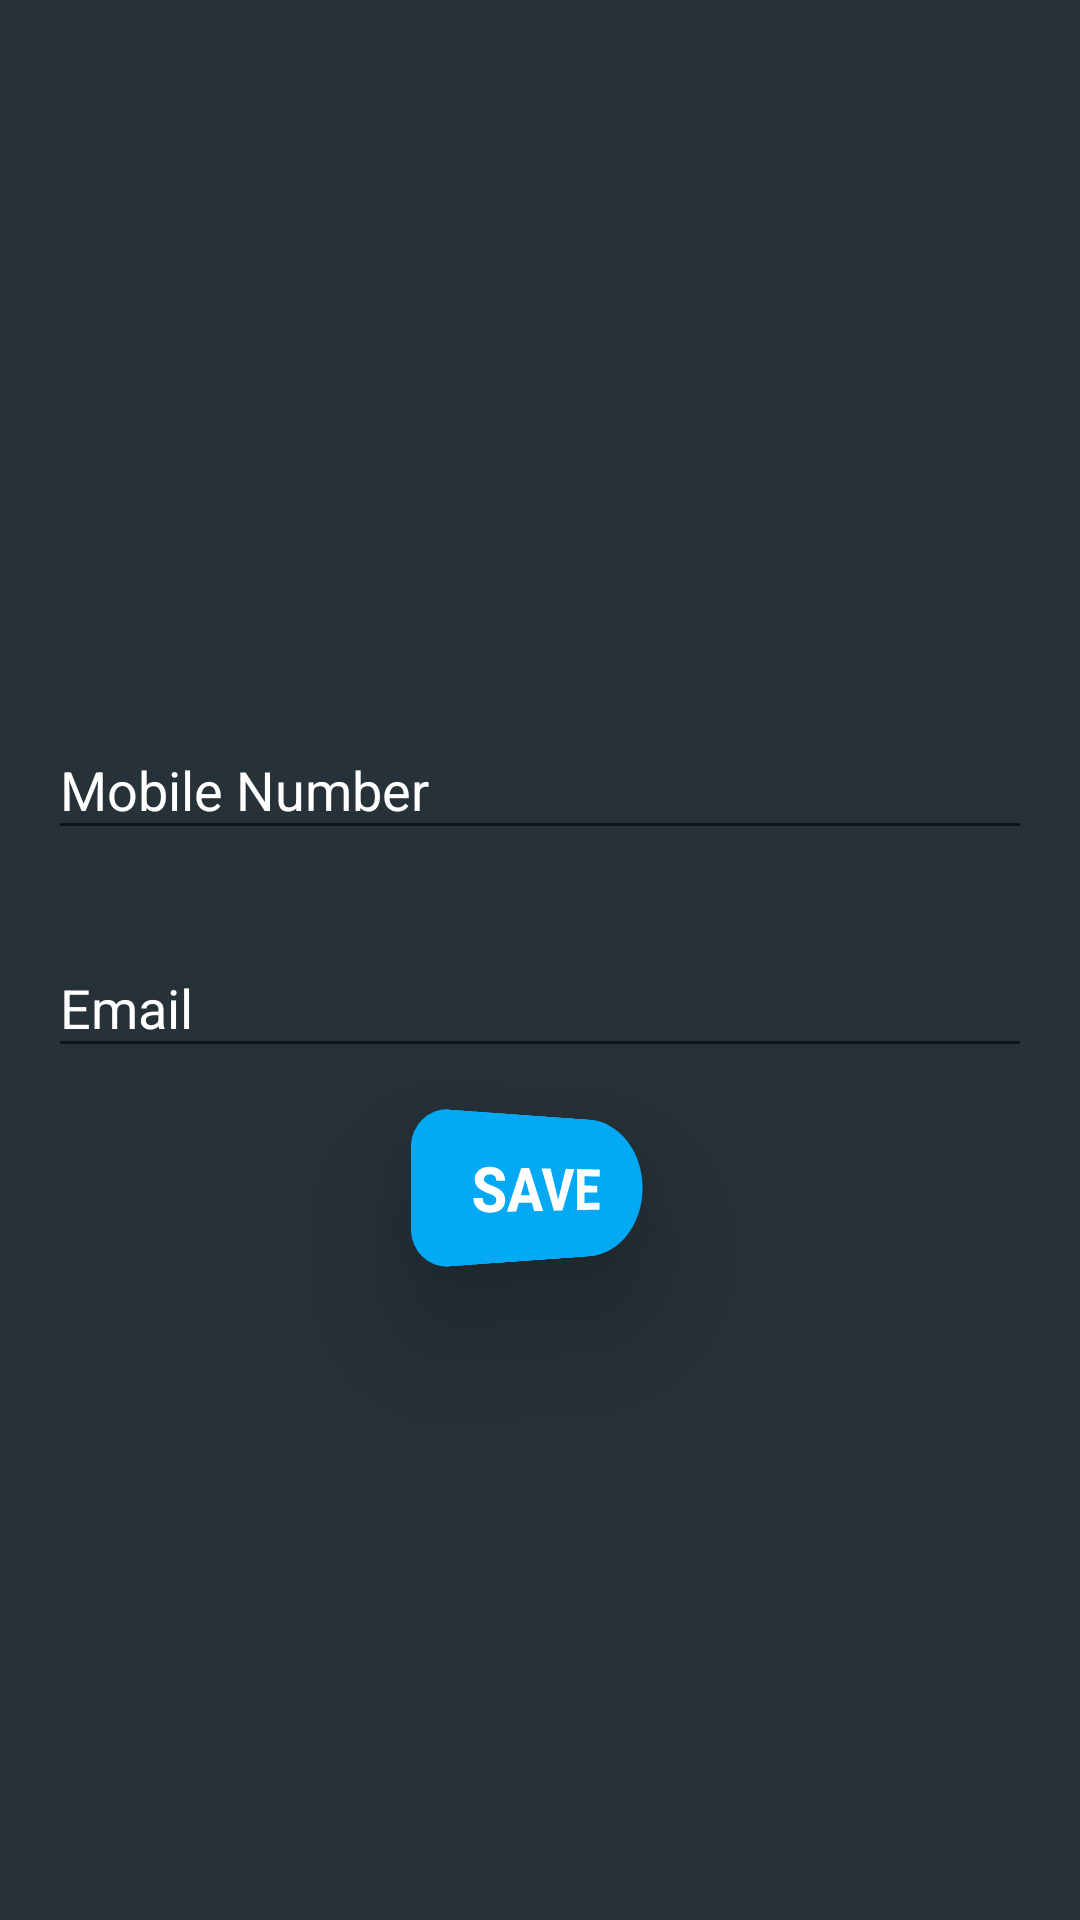

Produce the Android XML layout that renders to this screen, including the resource entries it uses.
<!-- AndroidManifest.xml: application theme AppTheme -->
<!-- res/layout/fragment_user_information.xml -->
<?xml version="1.0" encoding="utf-8"?>
<FrameLayout xmlns:android="http://schemas.android.com/apk/res/android"
    xmlns:tools="http://schemas.android.com/tools"
    android:layout_width="match_parent"
    android:layout_height="match_parent"
    xmlns:app="http://schemas.android.com/apk/res-auto"
    tools:context=".userInfo.UserInformationFragment">

    <android.support.constraint.ConstraintLayout
        android:layout_width="match_parent"
        android:layout_height="match_parent"
        tools:context=".AddPoints"
        android:background="@color/colorBackground">

        <android.support.design.widget.TextInputLayout
            android:layout_margin="16dp"
            android:textColorHint="@color/colorWhite"
            android:id="@+id/inputLayoutMobileNumber"
            android:layout_width="match_parent"
            android:layout_height="wrap_content"
            android:layout_marginBottom="8dp"
            android:layout_marginEnd="8dp"
            android:layout_marginLeft="8dp"
            android:layout_marginRight="8dp"
            android:layout_marginStart="8dp"
            android:layout_marginTop="8dp"
            app:layout_constraintBottom_toTopOf="@+id/inputLayoutEmail"
            app:layout_constraintEnd_toEndOf="parent"
            app:layout_constraintHorizontal_bias="0.501"
            app:layout_constraintStart_toStartOf="parent"
            app:layout_constraintTop_toTopOf="parent"
            app:layout_constraintVertical_bias="0.981">

            <android.support.design.widget.TextInputEditText
                android:textColor="@color/colorWhite"
                android:id="@+id/editTextMobileNumber"
                android:layout_width="match_parent"
                android:layout_height="wrap_content"
                android:hint="Mobile Number" />
        </android.support.design.widget.TextInputLayout>

        <android.support.design.widget.TextInputLayout
            android:layout_margin="16dp"
            android:textColorHint="@color/colorWhite"
            android:id="@+id/inputLayoutEmail"
            android:layout_width="match_parent"
            android:layout_height="wrap_content"
            android:layout_marginBottom="8dp"
            android:layout_marginEnd="8dp"
            android:layout_marginLeft="8dp"
            android:layout_marginRight="8dp"
            android:layout_marginStart="8dp"
            app:layout_constraintBottom_toTopOf="@+id/buttonAddInformation"
            app:layout_constraintEnd_toEndOf="parent"
            app:layout_constraintStart_toStartOf="parent">

            <android.support.design.widget.TextInputEditText
                android:textColor="@color/colorWhite"
                android:id="@+id/editTextEmail"
                android:layout_width="match_parent"
                android:layout_height="wrap_content"
                android:hint="Email" />
        </android.support.design.widget.TextInputLayout>


        <Button
            android:id="@+id/buttonAddInformation"
            android:layout_width="wrap_content"
            android:layout_height="wrap_content"
            android:layout_marginBottom="220dp"
            android:layout_marginEnd="8dp"
            android:layout_marginLeft="8dp"
            android:layout_marginRight="8dp"
            android:layout_marginStart="8dp"
            android:background="@drawable/button_background_four"
            android:padding="8dp"
            android:rotationY="30"
            android:text="Save"
            android:textColor="@color/colorWhite"
            android:textSize="20sp"
            android:textStyle="bold"
            app:layout_constraintBottom_toBottomOf="parent"
            app:layout_constraintEnd_toEndOf="parent"
            app:layout_constraintStart_toStartOf="parent" />
    </android.support.constraint.ConstraintLayout>

</FrameLayout>
<!-- resources referenced by this layout -->
<resources>
  <color name="colorBackground">#263238</color>
  <color name="colorWhite">#FFFFFF</color>
  <!-- drawable button_background_four (drawable) -->
  <?xml version="1.0" encoding="utf-8"?>
  <shape xmlns:android="http://schemas.android.com/apk/res/android">
      <gradient
          android:angle="45"
          android:endColor="@color/colorLightBlue"
          android:startColor="@color/colorLightBlue"></gradient>
      <corners
          android:topLeftRadius="45dp"
          android:bottomLeftRadius="45dp"
          android:topRightRadius="90dp"
          android:bottomRightRadius="90dp"></corners>
      <padding
          android:bottom="15dp"
          android:left="15dp"
          android:right="15dp"
          android:top="15dp" />
  
  </shape>
  <style name="AppTheme" parent="BaseAppTheme" />
  <color name="colorLightBlue">#03A9F4</color>
  <style name="BaseAppTheme" parent="Theme.AppCompat.Light.NoActionBar">
          
          <item name="colorPrimary">@color/colorPrimary</item>
          <item name="colorPrimaryDark">@color/colorPrimaryDark</item>
          <item name="colorAccent">@color/colorAccent</item>
      </style>
  <color name="colorPrimary">#263238</color>
  <color name="colorPrimaryDark">#000000</color>
  <color name="colorAccent">#009688</color>
</resources>
